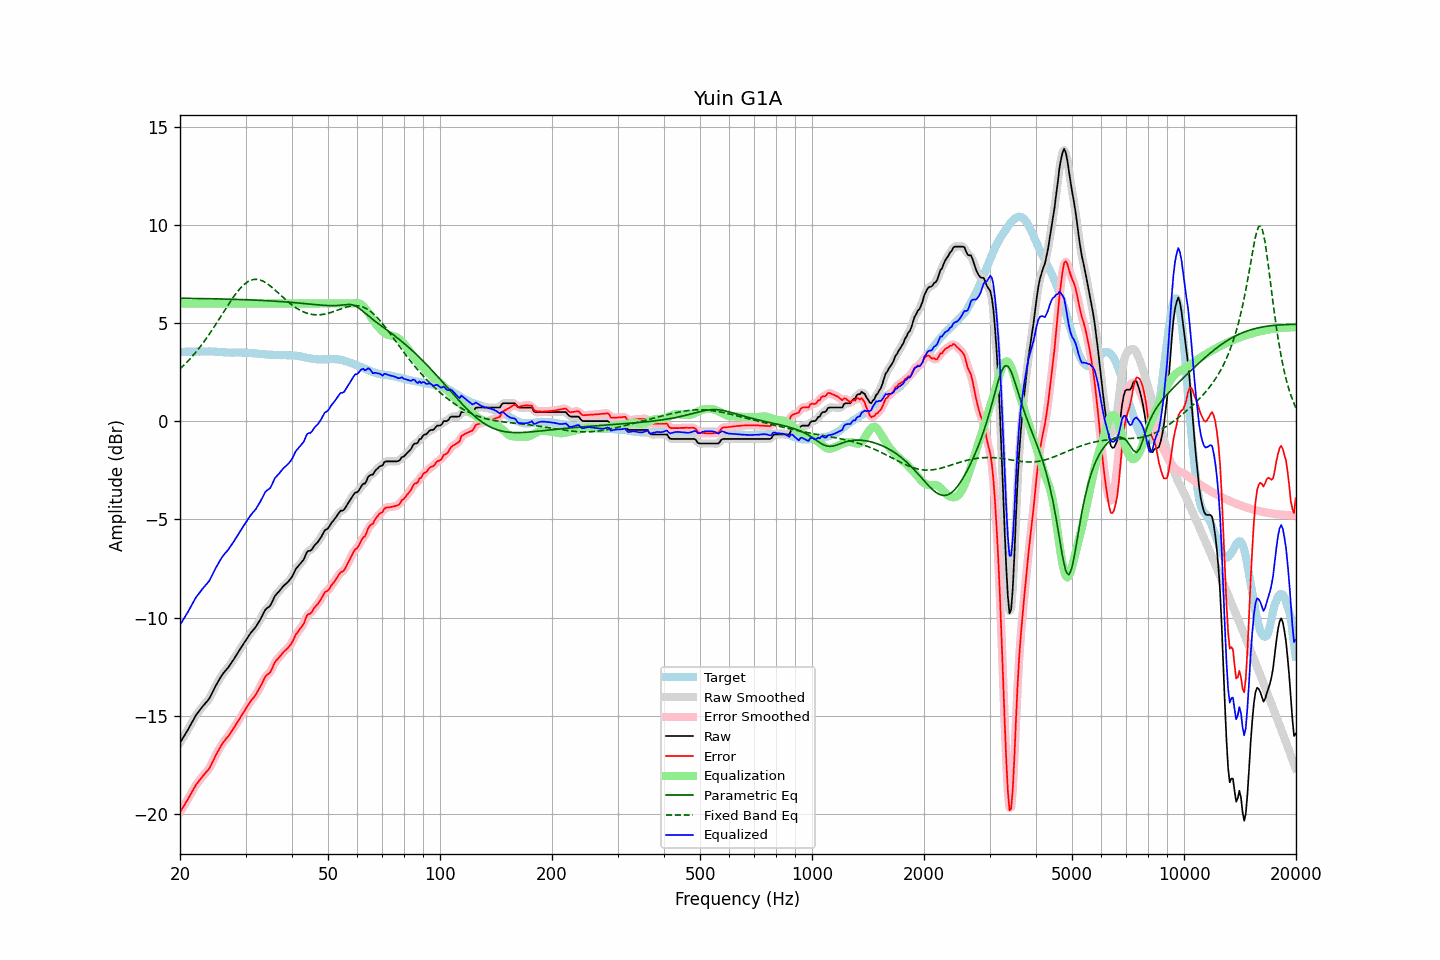

The file beside this chart, header and first rows:
frequency, raw, error, smoothed, error_smoothed, equalization, parametric_eq, fixed_band_eq, equalized_raw, equalized_smoothed, target
20.00, -16.38, -19.91, -16.38, -19.91, 6.00, 6.27, 2.67, -10.38, -10.38, 3.53
20.20, -16.24, -19.77, -16.25, -19.78, 6.00, 6.26, 2.74, -10.24, -10.25, 3.53
20.40, -16.11, -19.64, -16.11, -19.64, 6.00, 6.26, 2.82, -10.11, -10.11, 3.53
20.61, -15.97, -19.51, -15.97, -19.51, 6.00, 6.26, 2.90, -9.97, -9.97, 3.54
20.81, -15.83, -19.37, -15.84, -19.37, 6.00, 6.26, 2.98, -9.83, -9.84, 3.54
21.02, -15.70, -19.24, -15.69, -19.24, 6.00, 6.26, 3.07, -9.70, -9.69, 3.54
21.23, -15.55, -19.09, -15.55, -19.09, 6.00, 6.26, 3.16, -9.55, -9.55, 3.54
21.44, -15.40, -18.95, -15.40, -18.95, 6.00, 6.26, 3.25, -9.40, -9.40, 3.55
21.66, -15.25, -18.80, -15.25, -18.79, 6.00, 6.26, 3.34, -9.25, -9.25, 3.55
21.87, -15.10, -18.65, -15.10, -18.65, 6.00, 6.26, 3.44, -9.10, -9.10, 3.55
22.09, -14.96, -18.51, -14.97, -18.52, 6.00, 6.25, 3.53, -8.96, -8.97, 3.55
22.31, -14.86, -18.42, -14.85, -18.41, 6.00, 6.25, 3.63, -8.86, -8.85, 3.56
22.54, -14.75, -18.30, -14.75, -18.30, 6.00, 6.25, 3.74, -8.75, -8.75, 3.55
22.76, -14.64, -18.20, -14.64, -18.20, 6.00, 6.25, 3.84, -8.64, -8.64, 3.56
22.99, -14.53, -18.09, -14.54, -18.09, 6.00, 6.25, 3.95, -8.53, -8.54, 3.56
23.22, -14.44, -18.00, -14.44, -17.99, 6.00, 6.25, 4.06, -8.44, -8.44, 3.56
23.45, -14.34, -17.90, -14.35, -17.90, 6.00, 6.25, 4.17, -8.34, -8.35, 3.55
23.69, -14.25, -17.81, -14.25, -17.81, 6.00, 6.24, 4.29, -8.25, -8.25, 3.55
23.92, -14.15, -17.71, -14.14, -17.70, 6.00, 6.24, 4.41, -8.15, -8.14, 3.56
24.16, -14.01, -17.56, -14.01, -17.56, 6.00, 6.24, 4.53, -8.01, -8.01, 3.55
24.40, -13.84, -17.39, -13.85, -17.40, 6.00, 6.24, 4.65, -7.84, -7.85, 3.55
24.65, -13.68, -17.23, -13.68, -17.23, 6.00, 6.24, 4.78, -7.68, -7.68, 3.55
24.89, -13.51, -17.05, -13.51, -17.06, 6.00, 6.24, 4.90, -7.51, -7.51, 3.54
25.14, -13.36, -16.90, -13.36, -16.90, 6.00, 6.23, 5.03, -7.36, -7.36, 3.54
25.39, -13.22, -16.75, -13.22, -16.75, 6.00, 6.23, 5.16, -7.22, -7.22, 3.53
25.65, -13.08, -16.61, -13.08, -16.61, 6.00, 6.23, 5.29, -7.08, -7.08, 3.53
25.91, -12.94, -16.46, -12.95, -16.47, 6.00, 6.23, 5.42, -6.94, -6.95, 3.52
26.16, -12.83, -16.35, -12.83, -16.35, 6.00, 6.23, 5.55, -6.83, -6.83, 3.52
26.43, -12.73, -16.24, -12.73, -16.24, 6.00, 6.22, 5.68, -6.73, -6.73, 3.51
26.69, -12.63, -16.14, -12.64, -16.14, 6.00, 6.22, 5.81, -6.63, -6.64, 3.51
26.96, -12.54, -16.05, -12.53, -16.04, 6.00, 6.22, 5.93, -6.54, -6.53, 3.51
27.23, -12.42, -15.93, -12.42, -15.92, 6.00, 6.22, 6.06, -6.42, -6.42, 3.50
27.50, -12.30, -15.80, -12.31, -15.80, 6.00, 6.21, 6.18, -6.30, -6.31, 3.49
27.77, -12.18, -15.67, -12.18, -15.68, 6.00, 6.21, 6.30, -6.18, -6.18, 3.49
28.05, -12.06, -15.56, -12.05, -15.55, 6.00, 6.21, 6.42, -6.06, -6.05, 3.50
28.33, -11.92, -15.42, -11.93, -15.43, 6.00, 6.21, 6.52, -5.92, -5.93, 3.50
28.62, -11.79, -15.29, -11.79, -15.29, 6.00, 6.20, 6.63, -5.79, -5.79, 3.50
28.90, -11.66, -15.16, -11.66, -15.16, 6.00, 6.20, 6.73, -5.66, -5.66, 3.50
29.19, -11.53, -15.03, -11.53, -15.03, 6.00, 6.20, 6.82, -5.53, -5.53, 3.50
29.48, -11.40, -14.90, -11.40, -14.90, 6.00, 6.20, 6.90, -5.40, -5.40, 3.50
29.78, -11.27, -14.77, -11.27, -14.77, 6.00, 6.19, 6.98, -5.27, -5.27, 3.50
30.08, -11.15, -14.64, -11.15, -14.64, 6.00, 6.19, 7.04, -5.15, -5.15, 3.48
30.38, -11.02, -14.51, -11.02, -14.51, 6.00, 6.19, 7.10, -5.02, -5.02, 3.48
30.68, -10.90, -14.38, -10.90, -14.38, 6.00, 6.18, 7.14, -4.90, -4.90, 3.48
30.99, -10.78, -14.25, -10.79, -14.26, 6.00, 6.18, 7.18, -4.78, -4.79, 3.47
31.30, -10.68, -14.15, -10.69, -14.16, 6.00, 6.18, 7.21, -4.68, -4.69, 3.47
31.61, -10.59, -14.05, -10.59, -14.05, 6.00, 6.17, 7.23, -4.59, -4.59, 3.46
31.93, -10.49, -13.95, -10.48, -13.94, 6.00, 6.17, 7.23, -4.49, -4.48, 3.46
32.24, -10.36, -13.80, -10.36, -13.81, 6.00, 6.17, 7.23, -4.36, -4.36, 3.44
32.57, -10.22, -13.66, -10.23, -13.67, 6.00, 6.16, 7.21, -4.22, -4.23, 3.43
32.89, -10.09, -13.52, -10.08, -13.51, 6.00, 6.16, 7.19, -4.09, -4.08, 3.43
33.22, -9.93, -13.36, -9.92, -13.35, 6.00, 6.15, 7.16, -3.93, -3.92, 3.43
33.55, -9.77, -13.19, -9.77, -13.19, 6.00, 6.15, 7.12, -3.77, -3.77, 3.42
33.89, -9.61, -13.02, -9.63, -13.04, 6.00, 6.15, 7.07, -3.61, -3.63, 3.41
34.23, -9.52, -12.93, -9.54, -12.94, 6.00, 6.14, 7.02, -3.52, -3.54, 3.40
34.57, -9.47, -12.86, -9.47, -12.86, 6.00, 6.14, 6.96, -3.47, -3.47, 3.39
34.92, -9.41, -12.80, -9.38, -12.78, 6.00, 6.13, 6.90, -3.41, -3.38, 3.39
35.27, -9.26, -12.65, -9.25, -12.64, 6.00, 6.13, 6.84, -3.26, -3.25, 3.39
35.62, -9.08, -12.47, -9.09, -12.47, 6.00, 6.12, 6.77, -3.08, -3.09, 3.39
35.97, -8.90, -12.27, -8.93, -12.31, 6.00, 6.12, 6.69, -2.90, -2.93, 3.37
... 635 more rows
